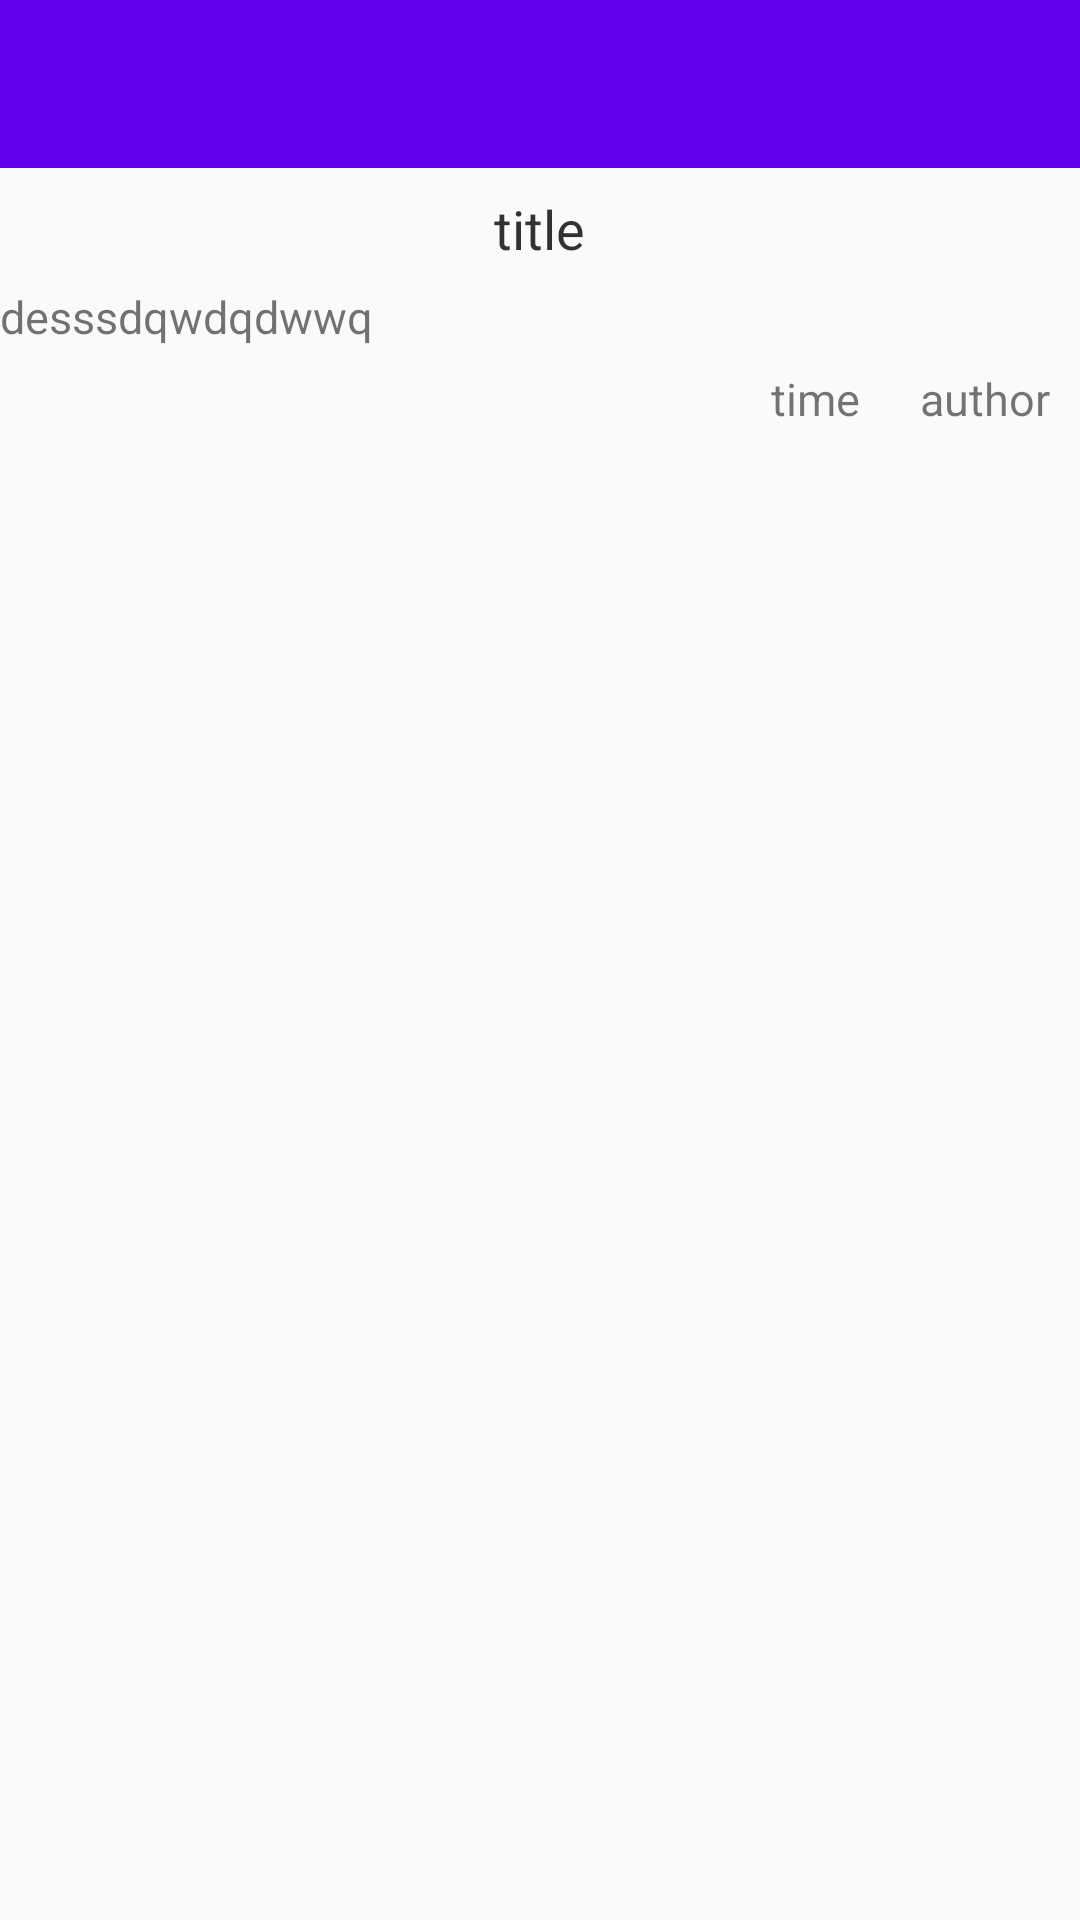

The Android layout XML behind this screen, and the referenced resources:
<!-- AndroidManifest.xml: application theme MyTheme -->
<!-- res/layout/message_detail.xml -->
<?xml version="1.0" encoding="utf-8"?>
<LinearLayout xmlns:android="http://schemas.android.com/apk/res/android"
    xmlns:app="http://schemas.android.com/apk/res-auto"
    android:orientation="vertical"
    android:layout_width="match_parent"
    android:layout_height="match_parent">

    <android.support.v7.widget.Toolbar
        android:id="@+id/id_toolbar"
        android:layout_width="match_parent"
        android:layout_height="wrap_content"
        android:background="?attr/colorPrimary"
        android:fitsSystemWindows="true"
        app:popupTheme="@style/ThemeOverlay.AppCompat.Light" />

    <TextView
        android:id="@+id/title"
        android:layout_marginTop="8dp"
        android:layout_gravity="center_horizontal"
        android:layout_width="wrap_content"
        android:layout_height="wrap_content"
        android:textSize="18sp"
        android:textColor="@color/hex_cc000000"
        android:text="title" />

    <TextView
        android:id="@+id/descibtion"
        android:layout_marginTop="7dp"
        android:layout_width="wrap_content"
        android:layout_height="wrap_content"
        android:textColor="@color/hex_8c000000"
        android:text="desssdqwdqdwwq"
        android:textSize="15sp" />

    <LinearLayout
        android:layout_marginTop="7dp"
        android:layout_width="wrap_content"
        android:layout_height="wrap_content"
        android:orientation="horizontal"
        android:layout_gravity="right">

        <TextView
            android:id="@+id/time"
            android:layout_width="wrap_content"
            android:layout_height="wrap_content"
            android:textSize="15sp"
            android:text="time" />

        <TextView
            android:id="@+id/author"
            android:layout_width="wrap_content"
            android:layout_height="wrap_content"
            android:layout_marginLeft="20dp"
            android:layout_marginRight="10dp"
            android:text="author"
            android:maxLines="3"
            android:textSize="15sp"
            android:layout_marginBottom="4dp" />

    </LinearLayout>

</LinearLayout>
<!-- resources referenced by this layout -->
<resources>
  <color name="hex_8c000000">#8c000000</color>
  <color name="hex_cc000000">#cc000000</color>
  <style name="MyTheme" parent="AppTheme" />
  <style name="AppTheme" parent="Theme.AppCompat.Light.NoActionBar">
          
          <item name="colorPrimary">@color/colorPrimary</item>
          <item name="colorPrimaryDark">@color/colorPrimaryDark</item>
          <item name="colorAccent">@color/colorAccent</item>
          <item name="actionMenuTextColor">#ffffff</item>
      </style>
  <!-- not gathered from this repository: default colours our renderer supplied (Android Studio template values) -->
  <color name="colorPrimary">#FF6200EE</color>
  <color name="colorPrimaryDark">#FF3700B3</color>
  <color name="colorAccent">#FF03DAC5</color>
</resources>
